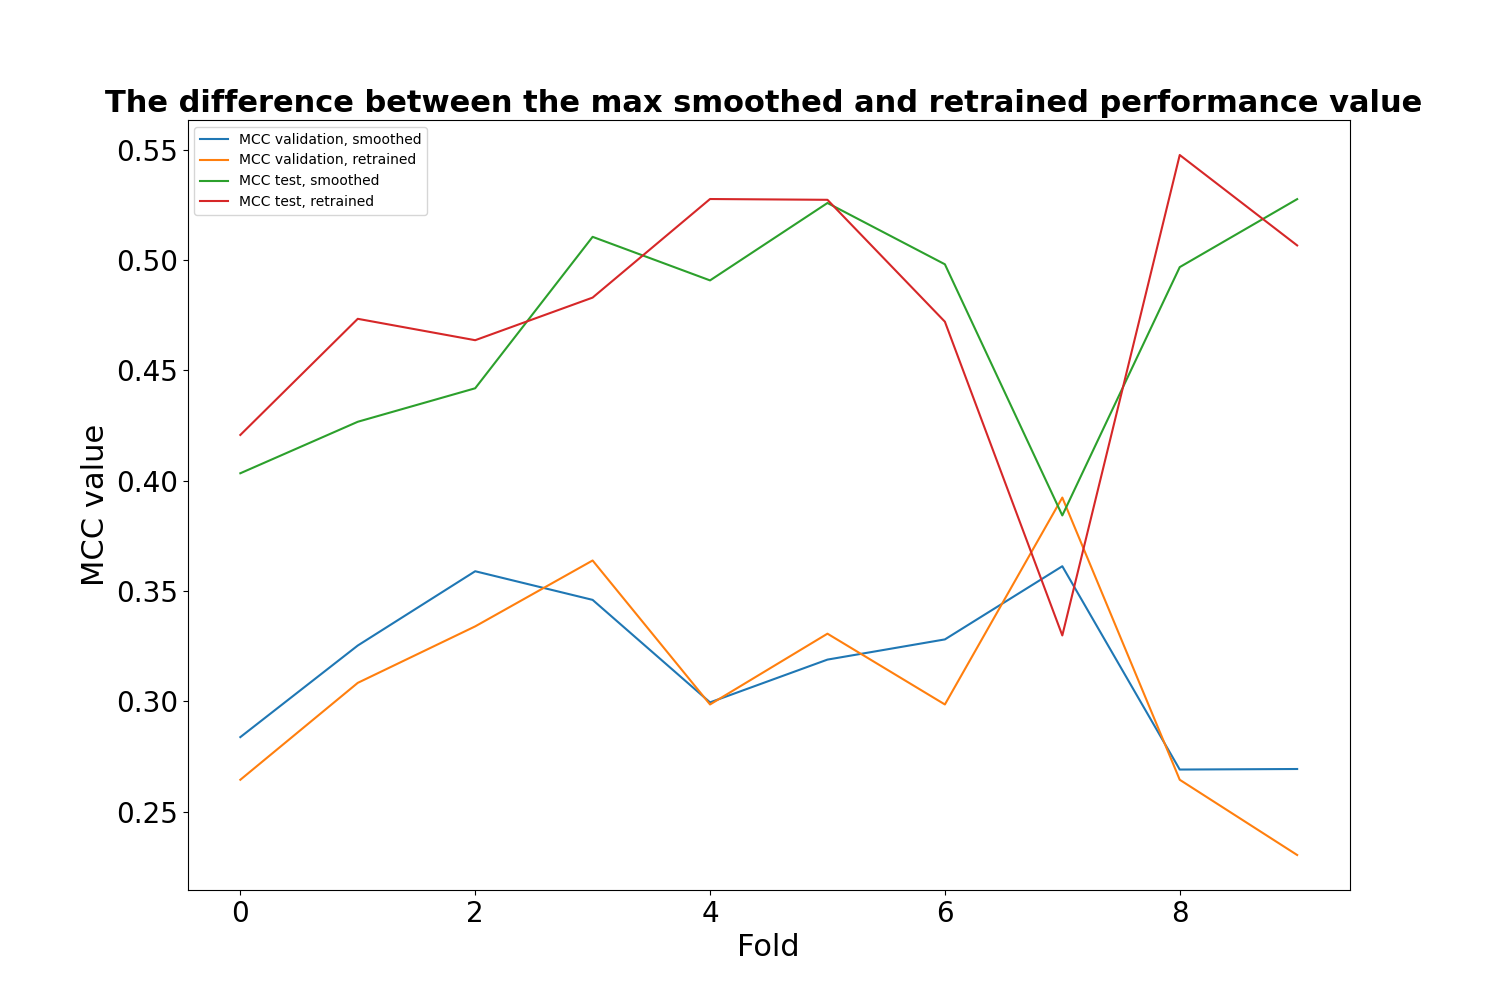

Values plotted in this chart, from the file beside it:
, MCC validation, smoothed, MCC validation, retrained, MCC test, smoothed, MCC test, retrained
0, 0.2838, 0.2645, 0.4034, 0.4207
1, 0.3253, 0.3084, 0.4267, 0.4733
2, 0.359, 0.334, 0.4419, 0.4636
3, 0.346, 0.3638, 0.5105, 0.483
4, 0.2995, 0.2986, 0.4907, 0.5276
5, 0.3189, 0.3307, 0.5258, 0.5273
6, 0.3281, 0.2986, 0.4981, 0.472
7, 0.3612, 0.3923, 0.3842, 0.3299
8, 0.2691, 0.2645, 0.4968, 0.5476
9, 0.2693, 0.2304, 0.5276, 0.5066
